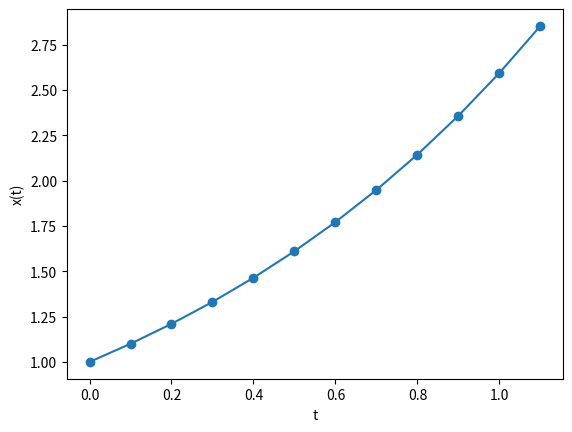

Write the Python code that produced this figure.
import numpy as np
import matplotlib.pyplot as plt

def func(x):
    return x

def euler(f, x, h):
    """
    f: 微分方程式 f(x)
    x: 状態変数
    h: オイラー法ステップ
    """
    y = x + h * f(x)
    return y

# main
h = 0.1
x0 = 1.0
t = 0.0

x_data = np.array([x0])
t_data = np.array([t])

while t <= 1.0:
    x0 = euler(func, x0, h)
    t += h
    x_data = np.append(x_data, x0)
    t_data = np.append(t_data, t)

# グラフ描画
fig, ax = plt.subplots()
ax.set_ylabel("x(t)")
ax.set_xlabel("t")
ax.plot(t_data, x_data, '-o')
plt.show()
